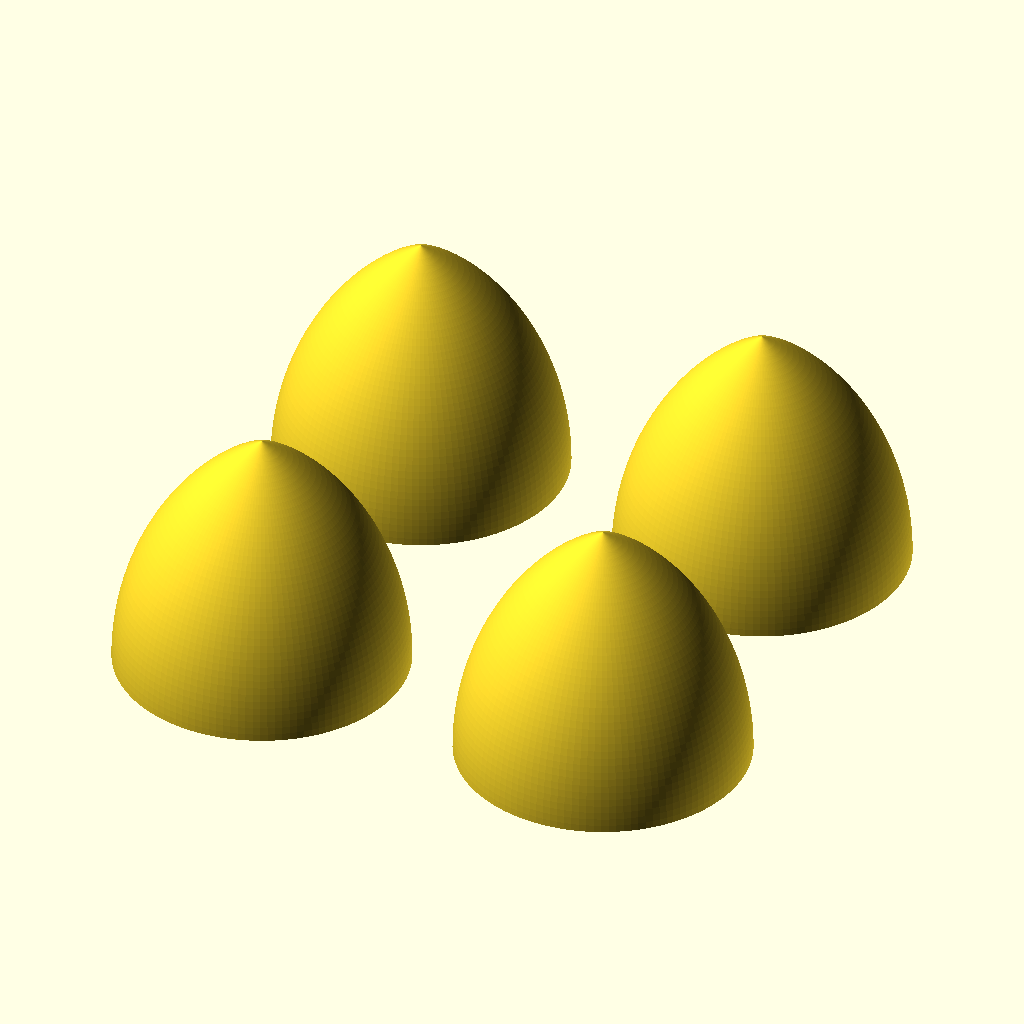
Cell 1 — every parameter at its default value.
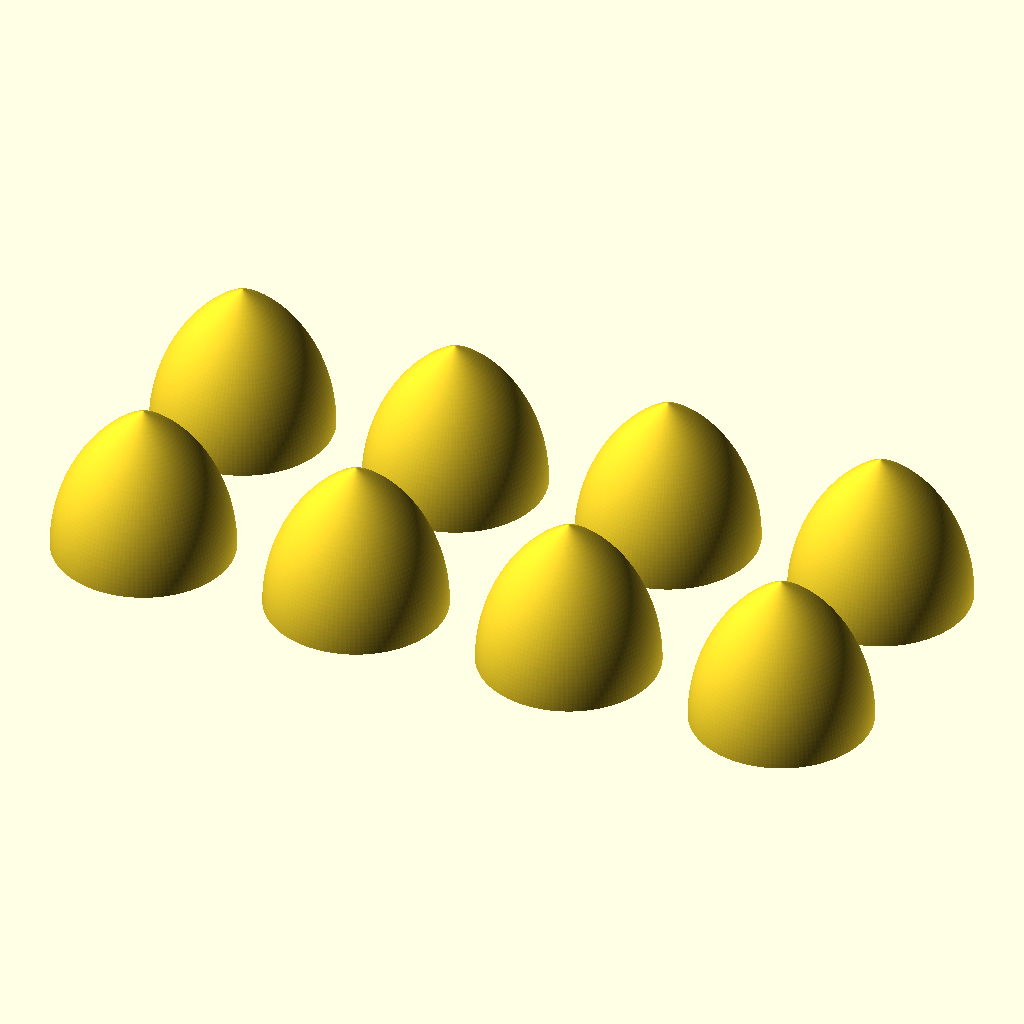
Cell 2: gridx_num = 4 (everything else at default).
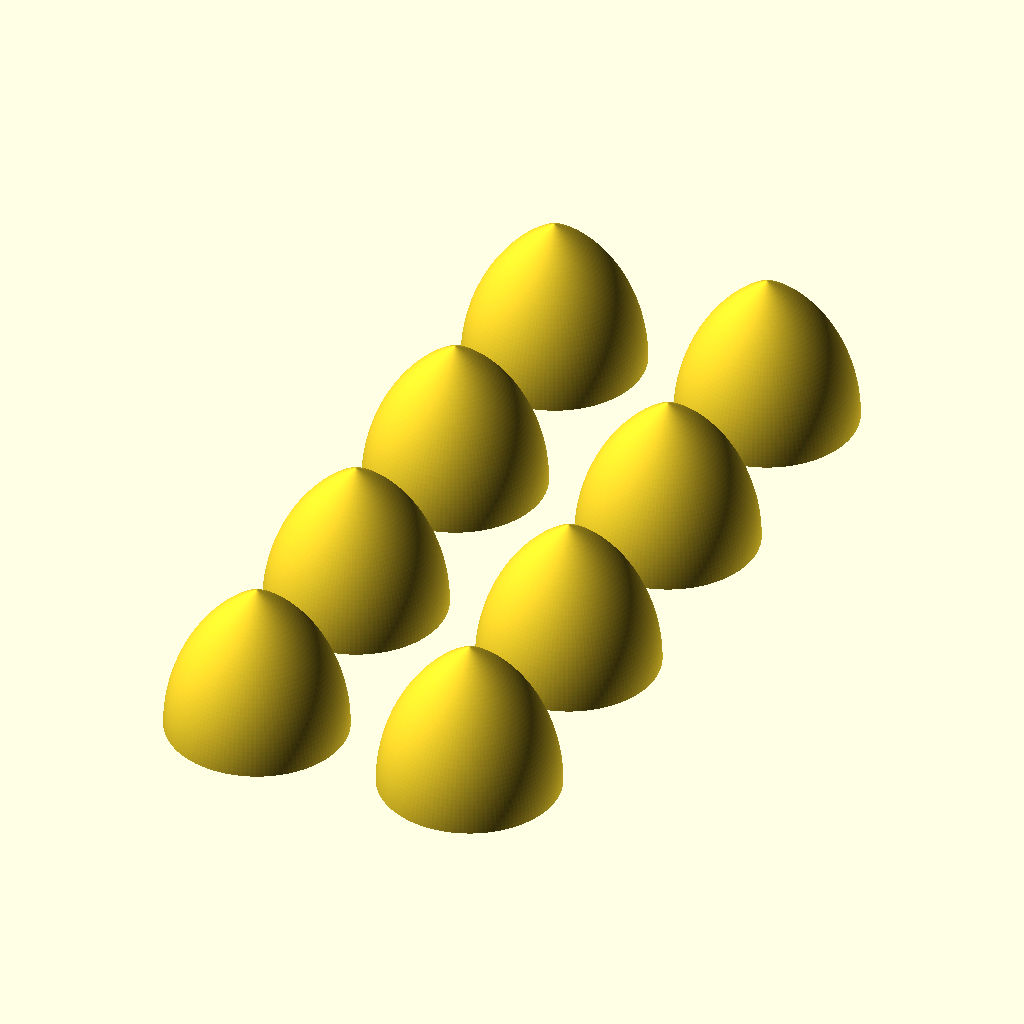
Cell 3: gridy_num = 4 (everything else at default).
All cells are drawn from the same view direction (rotation 55°, 0°, 25°, orthographic, colour scheme Cornfield), but the view is re-fitted for each cell, so position and scale can differ between cells as well as the parameter.
The OpenSCAD source (inputs/thingiverse/files/thing-2978943/files/reuleaux-tetrahedrons-grid.scad):
$fs=1;
$fa=1;

diameter = 40;

gridx_num = 2;

gridy_num = 2;

module rotate_method(diameter=40) {
    rotate_extrude() difference() {
        intersection() {
            translate([0,diameter]) circle(diameter);
            translate([diameter/2,diameter-(diameter*sqrt(3))/2]) circle(diameter);
            translate([-diameter/2,diameter-(diameter*sqrt(3))/2]) circle(diameter);
        }
        translate([-diameter/2,0]) square([diameter/2,diameter]);
    }
}

module grid(diameter=40, x_num=2, y_num=2) {
    spacing = diameter+diameter/4;
    for (x = [0 : spacing : spacing*(x_num-1)]) {
        for (y = [0 : spacing : spacing*(y_num-1)]) {
            translate([x,y,0]) rotate_method(diameter);
        }
    }
}

grid(diameter, gridx_num, gridy_num);
Parameter table extracted from the source (name, type, default, range or options):
diameter: number, default 40
gridx_num: number, default 2
gridy_num: number, default 2
